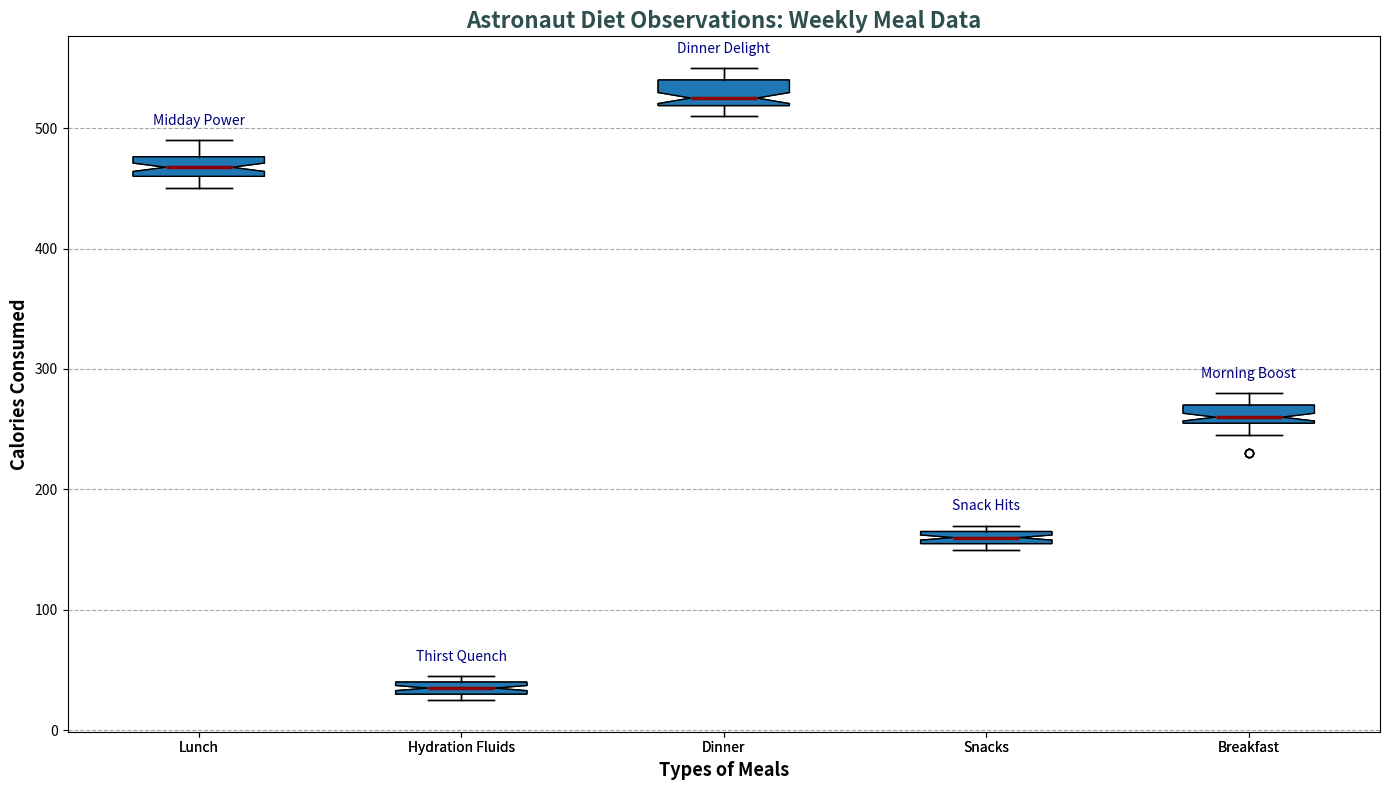

Write the Python code that produced this figure.
import matplotlib.pyplot as plt
import numpy as np

meal_types = ['Lunch', 'Hydration Fluids', 'Dinner', 'Snacks', 'Breakfast']

calorie_intake = [
    [465, 470, 490, 450, 480, 455, 465, 475, 450, 480, 490, 475, 460, 460, 450, 475, 480, 465, 460, 450, 475, 480, 460, 490, 465, 475, 480, 460, 450, 475, 460, 475, 450, 460, 470, 480, 475, 460, 480, 450, 460, 470, 490, 465, 455, 470, 450, 480, 455, 465, 480, 475],
    [32, 28, 25, 40, 35, 45, 30, 32, 28, 42, 35, 40, 32, 30, 25, 45, 40, 35, 32, 30, 32, 35, 40, 30, 45, 35, 40, 40, 35, 30, 35, 32, 35, 25, 32, 40, 38, 35, 32, 30, 40, 40, 35, 32, 30, 28, 40, 35, 32, 35, 30, 40],
    [520, 530, 515, 540, 525, 510, 550, 520, 510, 550, 540, 525, 515, 520, 510, 525, 540, 520, 510, 535, 520, 535, 540, 525, 520, 510, 540, 550, 510, 535, 520, 535, 540, 510, 545, 525, 540, 535, 520, 510, 530, 540, 530, 515, 515, 540, 520, 540, 515, 525, 530, 520],
    [160, 155, 150, 170, 165, 160, 155, 160, 150, 165, 170, 165, 160, 155, 150, 165, 170, 155, 150, 160, 155, 165, 170, 155, 150, 165, 160, 165, 155, 150, 165, 155, 165, 150, 170, 155, 165, 160, 155, 150, 160, 170, 165, 155, 150, 170, 155, 165, 150, 155, 160, 150],
    [250, 260, 245, 230, 260, 255, 270, 255, 250, 265, 275, 270, 280, 245, 250, 230, 255, 260, 250, 265, 270, 270, 255, 250, 255, 275, 260, 265, 250, 255, 260, 270, 270, 275, 280, 260, 255, 250, 265, 275, 255, 270, 270, 275, 250, 255, 270, 265, 275, 280, 255, 260]
]

fig, ax = plt.subplots(figsize=(14, 8))

boxplot = ax.boxplot(calorie_intake, vert=True, patch_artist=True, labels=meal_types, notch=True)

colors = ['#66B3FF', '#FFD700', '#99FF99', '#FFCC99', '#FF9999']
for patch, color in zip(boxplot['boxes'], colors):
    patch.set_facecolor(color)

medianprops = dict(linestyle='-', linewidth=2.5, color='darkred')
ax.boxplot(calorie_intake, vert=True, patch_artist=True, labels=meal_types, notch=True, 
           medianprops=medianprops)

plt.title('Astronaut Diet Observations: Weekly Meal Data', fontsize=16, fontweight='bold', color='darkslategray')
plt.xlabel('Types of Meals', fontsize=13, fontweight='bold')
plt.ylabel('Calories Consumed', fontsize=13, fontweight='bold')

ax.yaxis.grid(True, linestyle='--', which='major', color='grey', alpha=0.7)

annotations = ["Midday Power", "Thirst Quench", 
               "Dinner Delight", "Snack Hits", 
               "Morning Boost"]
for i, annotation in enumerate(annotations):
    ax.text(i + 1, max(calorie_intake[i]) + 10, annotation, ha='center', va='bottom', 
            fontsize=10, color='navy')

plt.tight_layout()
plt.show()
